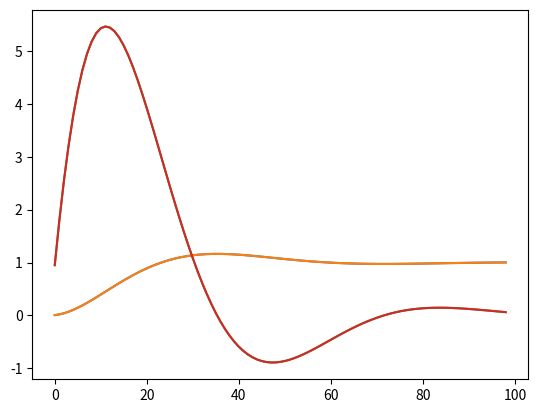

Here is the Python script that generated this plot:
import numpy as np
import matplotlib.pyplot as plt
from scipy.linalg import block_diag


def continuous_spring_mass_damper_dynamics(params):
    m, k, b, n = params["m"], params["k"], params["b"], params["n"]
    
    Ac = []
    Bc = []
    for i in range(n):
        Ac.append(np.array([[0, 1],[-k[i] / m[i], -b[i] / m[i]]]))
        Bc.append(np.array([[0, 0], [k[i] / m[i], b[i] / m[i]]]))

    return block_diag(*Ac), block_diag(*Bc)


def discrete_spring_mass_damper_dynamics_FE(params):
    # Forward Euler discretization (bad)
    h = params["h"]
    Ac, Bc = continuous_spring_mass_damper_dynamics(params)
    return (np.eye(2) + h * Ac), h * Bc


def discrete_spring_mass_damper_dynamics_RK4(params):
    h = params["h"]
    A, B = continuous_spring_mass_damper_dynamics(params)

    I = np.eye(A.shape[0])
    A2 = A @ A
    A3 = A2 @ A
    A4 = A3 @ A

    # Ad = I + hA + h^2/2 A^2 + h^3/6 A^3 + h^4/24 A^4
    Ad = I + h * A + (h**2 / 2.0) * A2 + (h**3 / 6.0) * A3 + (h**4 / 24.0) * A4

    # Bd = h(I + h/2 A + h^2/6 A^2 + h^3/24 A^3) B
    Bd = (h * I + (h**2 / 2.0) * A + (h**3 / 6.0) * A2 + (h**4 / 24.0) * A3) @ B

    return Ad, Bd


def interleave_columns(M):
    """
    Given M with shape (N, 2n), return matrix with columns interleaved.
    """
    N, cols = M.shape
    n = cols // 2
    first, second = M[:, :n], M[:, n:]
    # Stack [a1, b1, a2, b2, ...]
    interleaved = np.empty((N, cols), dtype=M.dtype)
    interleaved[:, 0::2] = first
    interleaved[:, 1::2] = second
    return interleaved


def deinterleave_columns(M):
    """
    Given interleaved M with shape (N, 2n), recover original order.
    """
    N, cols = M.shape
    n = cols // 2
    first = M[:, 0::2]
    second = M[:, 1::2]
    return np.hstack([first, second])

def spring_mass_simulate(x0, reference, stiffness, damping, dt, N):
    assert reference.shape[0] + 1 == N
    assert reference.shape[1] == x0.shape[1]
    assert reference.shape[1] // 2 == stiffness.shape[0] == damping.shape[0]
    n = reference.shape[1] // 2
    params = {"h": dt, "k": stiffness, "b": damping, "m": np.ones(n), "n": n}
    Ad, Bd = discrete_spring_mass_damper_dynamics_RK4(params)
    
    x0_reshuffle = interleave_columns(x0)
    reference_reshuffle = interleave_columns(reference)

    X = np.zeros((n*2, N))
    X[:, 0] = x0_reshuffle 
    for k in range(N - 1):
        x_ref = reference_reshuffle[k]
        X[:, k + 1] = Ad @ X[:, k] + Bd @ x_ref.T
    
    return deinterleave_columns(X.T)[1:]


if __name__ == "__main__":
    n = 2
    N = 100
    dt = 0.01
    x0 = np.zeros((1, n * 2))
    ref = np.zeros((N - 1, n * 2))  # positions, velocities
    ref[:, :n] = 1
    stiffness = np.ones(n) * 100
    damping = np.ones(n) * 10

    X = spring_mass_simulate(x0, ref, stiffness, damping, dt, N)
    

    plt.plot(X[:])
    plt.show()
